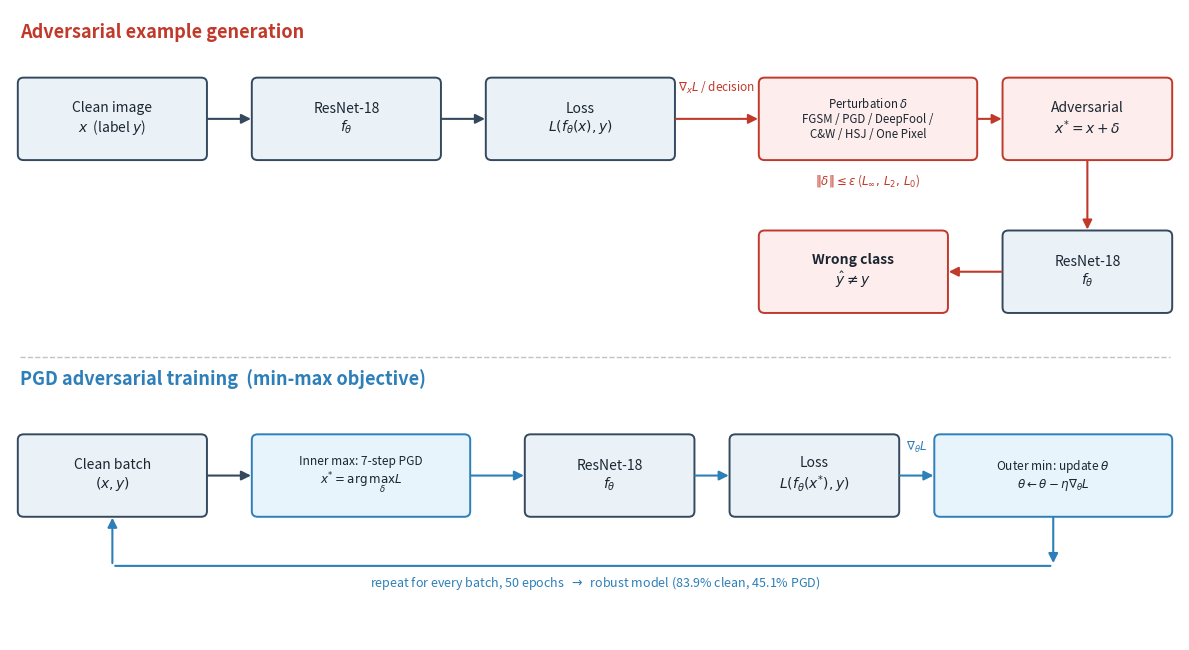

Recreate this plot in Python.
"""
Schematic of the two pipelines in the thesis, for the defense slide and the
methodology chapter:

  (top)    adversarial example generation: clean image -> model -> loss ->
           gradient/decision -> perturbation -> adversarial image -> wrong class
  (bottom) PGD adversarial training (min-max): for each batch, an inner PGD
           attack builds the worst-case input, the model is trained on it, and
           the weights are updated; the loop yields the robust model.

Saves overleaf/figures/schematic_flow.pdf (+ .png slide).
"""

from __future__ import annotations

import os

import matplotlib
matplotlib.use("Agg")
import matplotlib.pyplot as plt
from matplotlib.patches import FancyArrowPatch, FancyBboxPatch

BLUE = "#2c7fb8"
RED = "#c0392b"
GREY = "#34495e"
LIGHT = "#eaf2f8"
LIGHTR = "#fdEDEC"


def box(ax, x, y, w, h, text, fc=LIGHT, ec=GREY, fs=10, bold=False):
    ax.add_patch(FancyBboxPatch(
        (x, y), w, h, boxstyle="round,pad=0.02,rounding_size=0.06",
        linewidth=1.4, edgecolor=ec, facecolor=fc, mutation_aspect=1))
    ax.text(x + w / 2, y + h / 2, text, ha="center", va="center",
            fontsize=fs, fontweight="bold" if bold else "normal", color="#1b2631")


def arrow(ax, x1, y1, x2, y2, color=GREY, text=None, fs=8.5, rad=0.0, off=(0, 0)):
    ax.add_patch(FancyArrowPatch(
        (x1, y1), (x2, y2), arrowstyle="-|>", mutation_scale=14,
        linewidth=1.5, color=color, connectionstyle=f"arc3,rad={rad}"))
    if text:
        ax.text((x1 + x2) / 2 + off[0], (y1 + y2) / 2 + off[1], text,
                ha="center", va="center", fontsize=fs, color=color, style="italic")


def main():
    fig, ax = plt.subplots(figsize=(12, 6.6))
    ax.set_xlim(0, 12)
    ax.set_ylim(0, 6.8)
    ax.axis("off")

    # ---------- Top: adversarial example generation ----------
    ax.text(0.1, 6.5, "Adversarial example generation", fontsize=13,
            fontweight="bold", color=RED)
    y = 5.2
    h, w = 0.85, 1.9
    box(ax, 0.1, y, w, h, "Clean image\n$x$  (label $y$)")
    box(ax, 2.5, y, w, h, "ResNet-18\n$f_\\theta$", fc=LIGHT)
    box(ax, 4.9, y, w, h, "Loss\n$L(f_\\theta(x), y)$")
    box(ax, 7.7, y, 2.2, h, "Perturbation $\\delta$\nFGSM / PGD / DeepFool /\nC&W / HSJ / One Pixel", fc=LIGHTR, ec=RED, fs=8.3)
    box(ax, 10.2, y, 1.7, h, "Adversarial\n$x^{*}=x+\\delta$", fc=LIGHTR, ec=RED)

    arrow(ax, 2.0, y + h / 2, 2.5, y + h / 2)
    arrow(ax, 4.4, y + h / 2, 4.9, y + h / 2)
    arrow(ax, 6.8, y + h / 2, 7.7, y + h / 2, color=RED,
          text="$\\nabla_x L$ / decision", off=(0, 0.33))
    arrow(ax, 9.9, y + h / 2, 10.2, y + h / 2, color=RED)
    # constraint note
    ax.text(8.8, y - 0.28, "$\\|\\delta\\| \\leq \\epsilon$ ($L_\\infty,\\,L_2,\\,L_0$)",
            ha="center", fontsize=8.5, color=RED)

    # adversarial back through model -> wrong class
    box(ax, 10.2, 3.55, 1.7, h, "ResNet-18\n$f_\\theta$")
    box(ax, 7.7, 3.55, 1.9, h, "Wrong class\n$\\hat{y}\\neq y$", fc=LIGHTR, ec=RED, bold=True)
    arrow(ax, 11.05, y, 11.05, 3.55 + h, color=RED, rad=0.0)
    arrow(ax, 10.2, 3.55 + h / 2, 9.6, 3.55 + h / 2, color=RED)

    # divider
    ax.plot([0.1, 11.9], [3.05, 3.05], color="#bdc3c7", lw=1, ls="--")

    # ---------- Bottom: PGD adversarial training (min-max) ----------
    ax.text(0.1, 2.75, "PGD adversarial training  (min-max objective)", fontsize=13,
            fontweight="bold", color=BLUE)
    yb = 1.35
    box(ax, 0.1, yb, w, h, "Clean batch\n$(x, y)$")
    box(ax, 2.5, yb, 2.2, h, "Inner max: 7-step PGD\n$x^{*}=\\arg\\max_\\delta L$", fc="#e8f4fb", ec=BLUE, fs=8.6)
    box(ax, 5.3, yb, 1.7, h, "ResNet-18\n$f_\\theta$")
    box(ax, 7.4, yb, 1.7, h, "Loss\n$L(f_\\theta(x^{*}), y)$")
    box(ax, 9.5, yb, 2.4, h, "Outer min: update $\\theta$\n$\\theta \\leftarrow \\theta-\\eta\\nabla_\\theta L$", fc="#e8f4fb", ec=BLUE, fs=8.6)

    arrow(ax, 2.0, yb + h / 2, 2.5, yb + h / 2)
    arrow(ax, 4.7, yb + h / 2, 5.3, yb + h / 2, color=BLUE)
    arrow(ax, 7.0, yb + h / 2, 7.4, yb + h / 2, color=BLUE)
    arrow(ax, 9.1, yb + h / 2, 9.5, yb + h / 2, color=BLUE, text="$\\nabla_\\theta L$", off=(0, 0.3))
    # loop back
    arrow(ax, 10.7, yb, 10.7, yb - 0.55, color=BLUE)
    ax.add_patch(FancyArrowPatch((10.7, yb - 0.55), (1.05, yb - 0.55),
                 arrowstyle="-", linewidth=1.5, color=BLUE))
    arrow(ax, 1.05, yb - 0.55, 1.05, yb, color=BLUE)
    ax.text(6.0, yb - 0.78, "repeat for every batch, 50 epochs  $\\rightarrow$  robust model (83.9% clean, 45.1% PGD)",
            ha="center", fontsize=9, color=BLUE, style="italic")

    plt.tight_layout()
    os.makedirs("overleaf/figures", exist_ok=True)
    plt.savefig("overleaf/figures/schematic_flow.pdf", bbox_inches="tight")
    plt.savefig("overleaf/figures/schematic_flow.png", dpi=200, bbox_inches="tight")
    print("saved overleaf/figures/schematic_flow.pdf (+ .png)")


if __name__ == "__main__":
    main()
